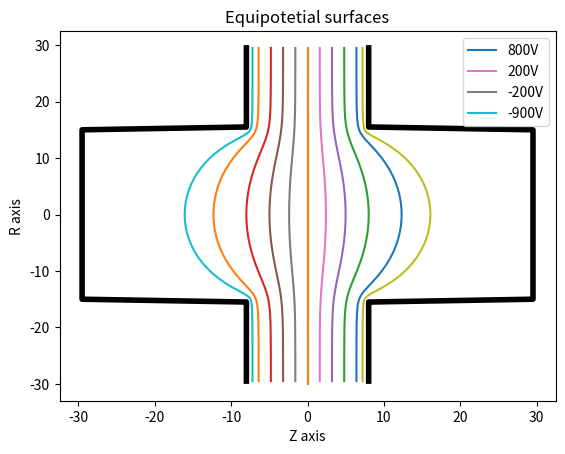

Python code for this plot:
import numpy as np
import matplotlib.pyplot as p
from scipy.interpolate import interp1d
L=30
h=.5
w=1.5
M=int(L/h+0.5)
r=int(15/h+0.5)
d=int(8/h+0.5)
V=np.zeros((M,M))
for i in range(0,M):
	H=1000.0/d
	Z=0
	for j in range(0,M):
		if( j<d+1):
			V[i,j]=Z
		else:
			V[i,j]=1000
		Z=(j+1)*H
for i in range(r+1,M):
	for j in range(d+1,M):
		V[i,j]=0
U=0
err=2
while(err>.0001):
	V1=V.copy()
	for i in range(0,M-1):
		for j in range(1,M-1):
			if (i>=r and j>=d):
				continue
			else:
				if i==0:
					U=(1/6.0)*(4*V[i+1,j] + V[i,j+1]+V[i,j-1])
				else:
					U=(1/4.0)*(V[i+1,j]+V[i-1,j]+V[i,j+1]+V[i,j-1])+(1/(8.0*i*h))*(V[i+1,j]-V[i-1,j])
				V[i,j]=V[i,j]+w*(-V[i,j]+U)
				
	err=np.sum(np.abs(V-V1))
print(err)
Z=np.arange(0,L,h)
R1=[]
X1=[]
for i in range(0,M):
	inter=interp1d(V[i],Z)
	if(i==0):
		R1.append(-i*h)
		X1.append(inter(800))
	else:
		R1.append(-i*h)
		X1.append(inter(800))
		R1.insert(0,i*h)
		X1.insert(0,inter(800))
p.plot(X1,R1,label="800V")
X1=np.array(X1)	
X2=-1*X1
p.plot(X2,R1)	
R1=[]
X1=[]
for i in range(0,M):
	inter=interp1d(V[i],Z)
	if(i==0):
		R1.append(-i*h)
		X1.append(inter(600))
	else:
		R1.append(-i*h)
		X1.append(inter(600))
		R1.insert(0,i*h)
		X1.insert(0,inter(600))
p.plot(X1,R1)
X1=np.array(X1)	
X2=-1*X1
p.plot(X2,R1)
R1=[]
X1=[]
for i in range(0,M):
	inter=interp1d(V[i],Z)
	if(i==0):
		R1.append(-i*h)
		X1.append(inter(400))
	else:
		R1.append(-i*h)
		X1.append(inter(400))
		R1.insert(0,i*h)
		X1.insert(0,inter(400))
p.plot(X1,R1)
X1=np.array(X1)	
X2=-1*X1
p.plot(X2,R1)	
R1=[]
X1=[]
for i in range(0,M):
	inter=interp1d(V[i],Z)
	if(i==0):
		R1.append(-i*h)
		X1.append(inter(200))
	else:
		R1.append(-i*h)
		X1.append(inter(200))
		R1.insert(0,i*h)
		X1.insert(0,inter(200))
p.plot(X1,R1,label="200V")
X1=np.array(X1)	
X2=-1*X1
p.plot(X2,R1,label="-200V")
R1=[]
X1=[]
for i in range(0,M):
	inter=interp1d(V[i],Z)
	if(i==0):
		R1.append(-i*h)
		X1.append(inter(1000))
	else:
		R1.append(-i*h)
		X1.append(inter(1000))
		R1.insert(0,i*h)
		X1.insert(0,inter(1000))
p.plot(X1,R1,lw=4,c="black")
X1=np.array(X1)	
X2=-1*X1
p.plot(X2,R1,lw=4,c="black")
R1=[]
X1=[]
for i in range(0,M):
	inter=interp1d(V[i],Z)
	if(i==0):
		R1.append(-i*h)
		X1.append(inter(900))
	else:
		R1.append(-i*h)
		X1.append(inter(900))
		R1.insert(0,i*h)
		X1.insert(0,inter(900))
p.plot(X1,R1)
X1=np.array(X1)	
X2=-1*X1
p.plot(X2,R1,label="-900V")
R1=np.arange(-L,L,h)
X1=np.zeros(2*M)
p.plot(X1,R1)					
p.xlabel("Z axis")
p.ylabel("R axis")
p.title("Equipotetial surfaces")
p.plot(X1,R1)	
p.legend()
p.savefig("Lp1")				
p.show()

